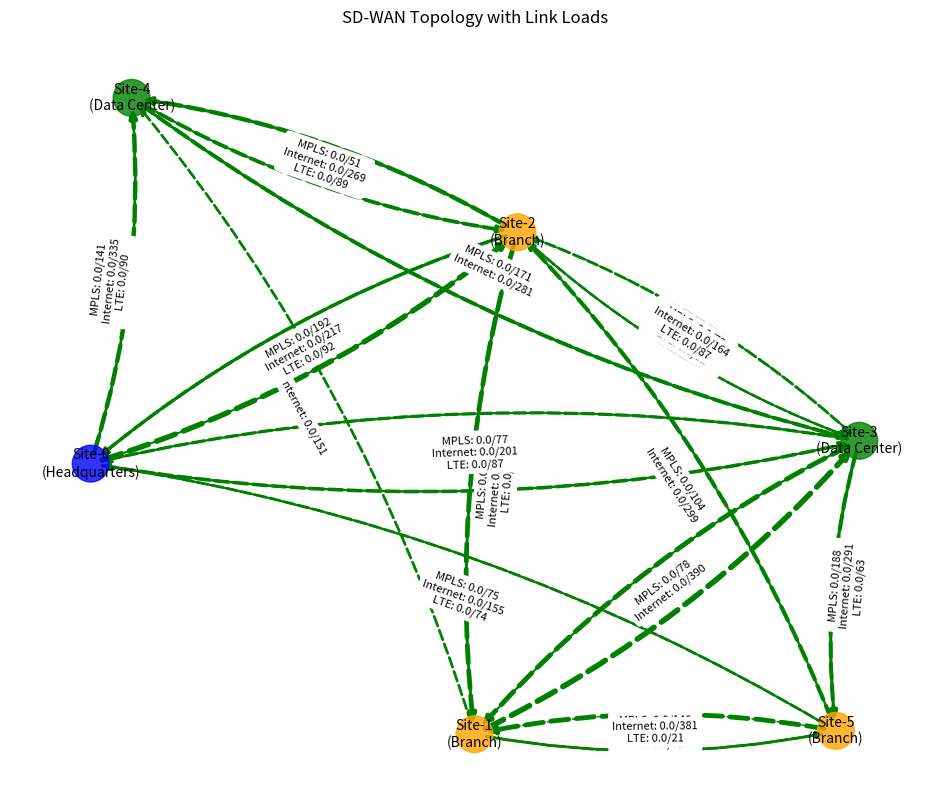
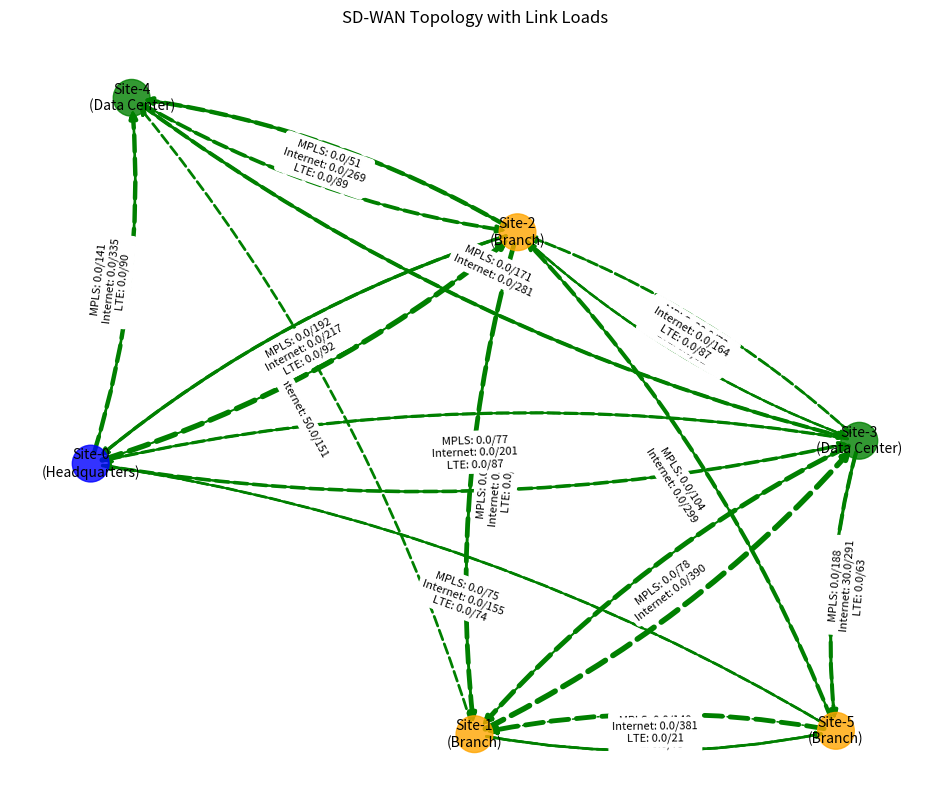

Generate these figures, in order, with matplotlib:
import numpy as np
import networkx as nx
import matplotlib.pyplot as plt
from collections import defaultdict
import random
import time


class SDWANEnvironment:
    """
    SD-WAN environment for reinforcement learning-based routing optimization.
    This class simulates a Software-Defined Wide Area Network with multiple sites,
    transport links (MPLS, Internet, LTE), and application-aware routing.
    """

    def __init__(self, num_sites=5, connectivity_prob=0.7,
                 link_types=["MPLS", "Internet", "LTE"],
                 app_types=["Voice", "Video", "Web", "Database", "File Transfer"],
                 seed=42):
        """
        Initialize the SD-WAN environment.

        Args:
            num_sites (int): Number of sites/branches in the SD-WAN
            connectivity_prob (float): Probability of connection between sites
            link_types (list): Types of transport links available
            app_types (list): Types of applications with different QoS requirements
            seed (int): Random seed for reproducibility
        """
        self.num_sites = num_sites
        self.connectivity_prob = connectivity_prob
        self.link_types = link_types
        self.app_types = app_types
        self.seed = seed

        # Set random seed
        np.random.seed(self.seed)
        random.seed(self.seed)

        # Create topology
        self._create_sdwan_topology()

        # Initialize flow tracking
        self.active_flows = {}
        self.flow_paths = {}
        self.flow_rates = {}
        self.flow_apps = {}
        self.link_loads = defaultdict(float)
        self.rejected_flows = 0
        self.total_flows = 0
        self.flow_counter = 0

        # Performance metrics
        self.throughput = 0
        self.avg_delay = 0
        self.packet_loss = 0
        self.app_satisfaction = defaultdict(float)

        # SD-WAN metrics
        self.link_utilization = defaultdict(lambda: defaultdict(float))
        self.link_health = defaultdict(lambda: defaultdict(float))
        self.site_status = defaultdict(lambda: "Operational")

        # Policy engine
        self.policies = self._create_default_policies()

        # Time tracking
        self.current_time = 0
        self.events = []

    def _create_sdwan_topology(self):
        """Create a SD-WAN topology with multiple sites and transport links."""
        # Create base graph
        self.G = nx.erdos_renyi_graph(n=self.num_sites, p=self.connectivity_prob,
                                      directed=True, seed=self.seed)

        # Ensure strong connectivity
        while not nx.is_strongly_connected(self.G):
            components = list(nx.strongly_connected_components(self.G))
            if len(components) > 1:
                source_comp = random.choice(range(len(components)))
                target_comp = random.choice([i for i in range(len(components)) if i != source_comp])
                source_node = random.choice(list(components[source_comp]))
                target_node = random.choice(list(components[target_comp]))
                self.G.add_edge(source_node, target_node)

        # Initialize transport links
        self.transport_links = {}
        self.link_capacities = {}
        self.link_latencies = {}
        self.link_jitters = {}
        self.link_loss_rates = {}

        for u, v in self.G.edges():
            self.transport_links[(u, v)] = {}
            for link_type in self.link_types:
                if link_type == "MPLS" and random.random() < 0.8:
                    capacity = random.randint(50, 200)
                    latency = random.randint(10, 30)
                    jitter = random.randint(1, 5)
                    loss_rate = random.uniform(0.001, 0.01)
                elif link_type == "Internet" and random.random() < 0.95:
                    capacity = random.randint(100, 500)
                    latency = random.randint(20, 100)
                    jitter = random.randint(5, 20)
                    loss_rate = random.uniform(0.01, 0.05)
                elif link_type == "LTE" and random.random() < 0.6:
                    capacity = random.randint(20, 100)
                    latency = random.randint(30, 150)
                    jitter = random.randint(10, 30)
                    loss_rate = random.uniform(0.02, 0.08)
                else:
                    continue
                self.transport_links[(u, v)][link_type] = True
                self.link_capacities[(u, v, link_type)] = capacity
                self.link_latencies[(u, v, link_type)] = latency
                self.link_jitters[(u, v, link_type)] = jitter
                self.link_loss_rates[(u, v, link_type)] = loss_rate

        # Compute max capacity for visualization
        capacities = [c for c in self.link_capacities.values() if c > 0]
        self.max_capacity = max(capacities) if capacities else 100

        # Calculate all paths
        self.all_paths = {}
        for source in range(self.num_sites):
            for destination in range(self.num_sites):
                if source != destination:
                    paths = list(nx.all_simple_paths(self.G, source, destination, cutoff=self.num_sites))
                    if paths:
                        self.all_paths[(source, destination)] = paths

        # Create site properties
        self.site_properties = {}
        for site in range(self.num_sites):
            site_type = "Headquarters" if site == 0 else random.choice(["Branch", "Data Center"])
            self.site_properties[site] = {
                "name": f"Site-{site}",
                "type": site_type,
                "capacity": random.randint(200, 1000),
                "devices": random.randint(10, 100),
                "priority": random.randint(1, 5)
            }

    def _create_default_policies(self):
        """Create default SD-WAN policies for application routing."""
        return {
            "Voice": {"preferred_links": ["MPLS", "Internet", "LTE"], "max_latency": 100, "max_jitter": 20, "max_loss": 0.02, "priority": 1},
            "Video": {"preferred_links": ["MPLS", "Internet", "LTE"], "max_latency": 150, "max_jitter": 30, "max_loss": 0.03, "priority": 2},
            "Web": {"preferred_links": ["Internet", "MPLS", "LTE"], "max_latency": 300, "max_jitter": 50, "max_loss": 0.05, "priority": 3},
            "Database": {"preferred_links": ["MPLS", "Internet", "LTE"], "max_latency": 200, "max_jitter": 40, "max_loss": 0.01, "priority": 2},
            "File Transfer": {"preferred_links": ["Internet", "MPLS", "LTE"], "max_latency": 500, "max_jitter": 100, "max_loss": 0.08, "priority": 4}
        }

    def get_possible_paths(self, source, destination, app_type=None):
        """
        Get possible paths from source to destination, considering app requirements.

        Args:
            source (int): Source site
            destination (int): Destination site
            app_type (str, optional): Application type for policy-based routing

        Returns:
            list: List of possible paths (each path is a list of (node, link_type) tuples)
        """
        if (source, destination) not in self.all_paths:
            print(f"No paths from Site-{source} to Site-{destination}")
            return []

        base_paths = self.all_paths[(source, destination)]
        enhanced_paths = []

        for path in base_paths:
            # Generate variations with link types
            valid_path = True
            enhanced_path = []
            for i in range(len(path) - 1):
                u, v = path[i], path[i + 1]
                available_links = self.transport_links.get((u, v), {})

                # Filter by app policy
                if app_type and app_type in self.policies:
                    preferred_links = self.policies[app_type]["preferred_links"]
                    link_options = [lt for lt in preferred_links if lt in available_links and available_links[lt]]
                else:
                    link_options = [lt for lt in self.link_types if lt in available_links and available_links[lt]]

                if not link_options:
                    valid_path = False
                    break

                # Choose first available link
                chosen_link = link_options[0]
                enhanced_path.append((u, chosen_link))

            if valid_path:
                enhanced_path.append((path[-1], None))
                enhanced_paths.append(enhanced_path)

        # Limit paths for efficiency
        if enhanced_paths:
            print(f"Found {len(enhanced_paths)} paths from Site-{source} to Site-{destination}")
        return enhanced_paths[:10]

    def calculate_path_metrics(self, path, app_type=None):
        """
        Calculate metrics for a given path.

        Args:
            path (list): List of (node, link_type) tuples
            app_type (str, optional): Application type for QoS evaluation

        Returns:
            tuple: (delay, available_bandwidth, loss_probability, jitter, app_satisfaction)
        """
        if not path or len(path) < 2:
            print(f"Invalid path: {path}")
            return 1000, 0, 0.1, 50, 0.0

        delay = 0
        jitter = 0
        available_bandwidth = float('inf')
        loss_probability = 0

        for i in range(len(path) - 1):
            u, u_link = path[i]
            v, _ = path[i + 1]
            if u_link is None:
                continue

            link_key = (u, v, u_link)
            link_load = self.link_loads.get(link_key, 0)
            link_capacity = self.link_capacities.get(link_key, 100)
            utilization = link_load / link_capacity if link_capacity > 0 else 1

            base_latency = self.link_latencies.get(link_key, 20)
            link_delay = base_latency * (1 + utilization) if utilization < 0.8 else base_latency * (1 + 5 * (utilization - 0.8) ** 2)
            delay += link_delay

            base_jitter = self.link_jitters.get(link_key, 5)
            link_jitter = base_jitter * (1 + utilization)
            jitter += link_jitter

            available_bandwidth = min(available_bandwidth, max(0, link_capacity - link_load))

            base_loss = self.link_loss_rates.get(link_key, 0.01)
            link_loss = base_loss * (1 + utilization) if utilization < 0.9 else base_loss * (1 + 10 * (utilization - 0.9) ** 2)
            loss_probability = 1 - (1 - loss_probability) * (1 - link_loss)

        app_satisfaction = 1.0
        if app_type and app_type in self.policies:
            policy = self.policies[app_type]
            if delay > policy["max_latency"]:
                app_satisfaction -= 0.4 * min(1.0, (delay - policy["max_latency"]) / policy["max_latency"])
            if jitter > policy["max_jitter"]:
                app_satisfaction -= 0.3 * min(1.0, (jitter - policy["max_jitter"]) / policy["max_jitter"])
            if loss_probability > policy["max_loss"]:
                app_satisfaction -= 0.3 * min(1.0, (loss_probability - policy["max_loss"]) / policy["max_loss"])
            app_satisfaction = max(0.0, app_satisfaction)

        return delay, available_bandwidth, loss_probability, jitter, app_satisfaction

    def add_flow(self, source, destination, flow_rate, app_type, path=None):
        """
        Add a new flow to the SD-WAN.

        Args:
            source (int): Source site
            destination (int): Destination site
            flow_rate (float): Flow rate in Mbps
            app_type (str): Application type
            path (list, optional): Predefined path

        Returns:
            bool: True if flow added, False if rejected
        """
        self.total_flows += 1
        self.flow_counter += 1
        flow_id = self.flow_counter

        if path is None:
            possible_paths = self.get_possible_paths(source, destination, app_type)
            if not possible_paths:
                self.rejected_flows += 1
                print(f"Flow rejected: No path from Site-{source} to Site-{destination}")
                return False
            path = max(possible_paths, key=lambda p: self.calculate_path_metrics(p, app_type)[4], default=None)
            if not path:
                self.rejected_flows += 1
                return False

        for i in range(len(path) - 1):
            u, u_link = path[i]
            v, _ = path[i + 1]
            if u_link is None:
                continue
            link_key = (u, v, u_link)
            if self.link_loads.get(link_key, 0) + flow_rate > self.link_capacities.get(link_key, 100):
                self.rejected_flows += 1
                print(f"Flow rejected: Insufficient bandwidth on {u_link} from Site-{u} to Site-{v}")
                return False

        self.active_flows[flow_id] = (source, destination, flow_rate)
        self.flow_paths[flow_id] = path
        self.flow_rates[flow_id] = flow_rate
        self.flow_apps[flow_id] = app_type

        for i in range(len(path) - 1):
            u, u_link = path[i]
            v, _ = path[i + 1]
            if u_link is None:
                continue
            self.link_loads[(u, v, u_link)] += flow_rate

        self._update_performance_metrics()
        print(f"Flow {flow_id} added: Site-{source} to Site-{destination}, {flow_rate} Mbps, {app_type}")
        return True

    def remove_flow(self, flow_id):
        """
        Remove a flow from the SD-WAN.

        Args:
            flow_id (int): Flow ID

        Returns:
            bool: True if removed, False otherwise
        """
        if flow_id not in self.active_flows:
            return False

        path = self.flow_paths.get(flow_id, [])
        flow_rate = self.flow_rates.get(flow_id, 0)

        for i in range(len(path) - 1):
            u, u_link = path[i]
            v, _ = path[i + 1]
            if u_link is None:
                continue
            self.link_loads[(u, v, u_link)] = max(0, self.link_loads.get((u, v, u_link), 0) - flow_rate)

        del self.active_flows[flow_id]
        self.flow_paths.pop(flow_id, None)
        self.flow_rates.pop(flow_id, None)
        self.flow_apps.pop(flow_id, None)

        self._update_performance_metrics()
        return True

    def _update_performance_metrics(self):
        """Update network performance metrics."""
        self.throughput = sum(self.flow_rates.values())
        total_delay = 0
        total_loss = 0
        total_flows = len(self.active_flows)
        app_satisfaction = defaultdict(list)

        for flow_id, (source, destination, _) in self.active_flows.items():
            path = self.flow_paths.get(flow_id, [])
            app_type = self.flow_apps.get(flow_id, None)
            if path:
                delay, _, loss, _, satisfaction = self.calculate_path_metrics(path, app_type)
                total_delay += delay
                total_loss += loss
                if app_type:
                    app_satisfaction[app_type].append(satisfaction)

        self.avg_delay = total_delay / total_flows if total_flows > 0 else 0
        self.packet_loss = total_loss / total_flows if total_flows > 0 else 0
        for app_type, satisfactions in app_satisfaction.items():
            self.app_satisfaction[app_type] = sum(satisfactions) / len(satisfactions) if satisfactions else 0

    def _generate_network_events(self):
        """Generate random network events."""
        if random.random() < 0.05:
            event_type = random.choice(["LinkFailure", "TrafficBurst", "SiteFailure"])
            if event_type == "LinkFailure":
                edges = list(self.G.edges())
                if edges:
                    u, v = random.choice(edges)
                    link_types = [lt for lt in self.transport_links.get((u, v), {}) if self.transport_links[(u, v)][lt]]
                    if link_types:
                        link_type = random.choice(link_types)
                        duration = random.randint(5, 20)
                        event = {
                            "type": "LinkFailure",
                            "description": f"Link failure: Site-{u} to Site-{v} ({link_type})",
                            "u": u, "v": v, "link_type": link_type,
                            "start_time": self.current_time,
                            "end_time": self.current_time + duration,
                            "resolved": False
                        }
                        self.transport_links[(u, v)][link_type] = False
                        self.events.append(event)
            elif event_type == "TrafficBurst":
                if self.active_flows:
                    flow_id = random.choice(list(self.active_flows.keys()))
                    source, destination, flow_rate = self.active_flows[flow_id]
                    burst_factor = random.uniform(1.5, 3.0)
                    new_flow_rate = flow_rate * burst_factor
                    duration = random.randint(3, 10)
                    event = {
                        "type": "TrafficBurst",
                        "description": f"Traffic burst: Flow {flow_id} ({self.flow_apps.get(flow_id, 'Unknown')})",
                        "flow_id": flow_id,
                        "original_rate": flow_rate,
                        "burst_rate": new_flow_rate,
                        "start_time": self.current_time,
                        "end_time": self.current_time + duration,
                        "resolved": False
                    }
                    self.flow_rates[flow_id] = new_flow_rate
                    path = self.flow_paths.get(flow_id, [])
                    for i in range(len(path) - 1):
                        u, u_link = path[i]
                        v, _ = path[i + 1]
                        if u_link is None:
                            continue
                        self.link_loads[(u, v, u_link)] = max(0, self.link_loads.get((u, v, u_link), 0) - flow_rate)
                        self.link_loads[(u, v, u_link)] += new_flow_rate
                    self.events.append(event)
            elif event_type == "SiteFailure":
                non_hq_sites = [s for s, p in self.site_properties.items() if p["type"] != "Headquarters"]
                if non_hq_sites:
                    site = random.choice(non_hq_sites)
                    duration = random.randint(10, 30)
                    event = {
                        "type": "SiteFailure",
                        "description": f"Site failure: Site-{site} ({self.site_properties[site]['type']})",
                        "site": site,
                        "start_time": self.current_time,
                        "end_time": self.current_time + duration,
                        "resolved": False
                    }
                    self.site_status[site] = "Down"
                    flows_to_remove = [fid for fid, (s, d, _) in self.active_flows.items() if s == site or d == site]
                    for fid in flows_to_remove:
                        self.remove_flow(fid)
                    self.events.append(event)

    def _resolve_network_events(self):
        """Resolve network events."""
        for event in self.events:
            if not event["resolved"] and event["end_time"] <= self.current_time:
                event["resolved"] = True
                if event["type"] == "LinkFailure":
                    self.transport_links[(event["u"], event["v"])][event["link_type"]] = True
                elif event["type"] == "TrafficBurst":
                    flow_id = event["flow_id"]
                    if flow_id in self.active_flows:
                        original_rate = event["original_rate"]
                        burst_rate = event["burst_rate"]
                        self.flow_rates[flow_id] = original_rate
                        path = self.flow_paths.get(flow_id, [])
                        for i in range(len(path) - 1):
                            u, u_link = path[i]
                            v, _ = path[i + 1]
                            if u_link is None:
                                continue
                            self.link_loads[(u, v, u_link)] = max(0, self.link_loads.get((u, v, u_link), 0) - burst_rate)
                            self.link_loads[(u, v, u_link)] += original_rate
                elif event["type"] == "SiteFailure":
                    self.site_status[event["site"]] = "Operational"

    def get_state(self):
        """
        Get the current state of the SD-WAN environment.

        Returns:
            tuple: (link_loads, congestion_level, flow_level, health_level)
        """
        load_levels = {}
        for (u, v, link_type), load in self.link_loads.items():
            capacity = self.link_capacities.get((u, v, link_type), 100)
            utilization = load / capacity if capacity > 0 else 1
            load_levels[(u, v, link_type)] = 0 if utilization < 0.3 else 1 if utilization < 0.7 else 2

        congested_links = sum(1 for k, load in self.link_loads.items() if load / self.link_capacities.get(k, 1) > 0.8)
        congestion_level = 0 if congested_links == 0 else 1 if congested_links < 3 else 2 if congested_links < 6 else 3

        num_flows = len(self.active_flows)
        flow_level = 0 if num_flows < 5 else 1 if num_flows < 15 else 2

        active_events = sum(1 for e in self.events if not e["resolved"] and e["start_time"] <= self.current_time <= e["end_time"])
        health_level = 0 if active_events == 0 else 1 if active_events < 2 else 2

        return (load_levels, congestion_level, flow_level, health_level)

    def step(self, action):
        """
        Take a step in the SD-WAN environment.

        Args:
            action (tuple): (source, destination, flow_rate, app_type, path)

        Returns:
            tuple: (next_state, reward, done, info)
        """
        source, destination, flow_rate, app_type, path = action
        self.current_time += 1
        self._generate_network_events()
        self._resolve_network_events()

        success = self.add_flow(source, destination, flow_rate, app_type, path)
        if success:
            delay, available_bw, loss_prob, jitter, satisfaction = self.calculate_path_metrics(path, app_type)
            reward = (flow_rate / 100) - 0.3 * min(1, delay / 500) - 0.3 * loss_prob + 0.4 * satisfaction
        else:
            reward = -1.0

        next_state = self.get_state()
        done = False
        info = {
            'success': success,
            'throughput': self.throughput,
            'avg_delay': self.avg_delay,
            'packet_loss': self.packet_loss,
            'rejection_rate': self.rejected_flows / max(1, self.total_flows),
            'app_satisfaction': dict(self.app_satisfaction)
        }
        return next_state, reward, done, info

    def reset(self):
        """
        Reset the SD-WAN environment.

        Returns:
            tuple: Initial state
        """
        self.active_flows = {}
        self.flow_paths = {}
        self.flow_rates = {}
        self.flow_apps = {}
        self.link_loads = defaultdict(float)
        self.rejected_flows = 0
        self.total_flows = 0
        self.throughput = 0
        self.avg_delay = 0
        self.packet_loss = 0
        self.app_satisfaction = defaultdict(float)
        self.link_utilization = defaultdict(lambda: defaultdict(float))
        self.link_health = defaultdict(lambda: defaultdict(float))
        self.site_status = defaultdict(lambda: "Operational")
        self.current_time = 0
        self.events = []
        for u, v in self.G.edges():
            for link_type in self.link_types:
                if link_type in self.transport_links.get((u, v), {}):
                    self.transport_links[(u, v)][link_type] = True
        return self.get_state()

    def visualize_network(self, save_path=None):
        """
        Visualize the SD-WAN topology with link loads.

        Args:
            save_path (str, optional): Path to save visualization
        """
        plt.figure(figsize=(12, 10))
        pos = nx.spring_layout(self.G, seed=self.seed)

        node_colors = []
        for node in self.G.nodes():
            if self.site_status[node] == "Down":
                node_colors.append('red')
            elif self.site_properties[node]["type"] == "Headquarters":
                node_colors.append('blue')
            elif self.site_properties[node]["type"] == "Data Center":
                node_colors.append('green')
            else:
                node_colors.append('orange')
        nx.draw_networkx_nodes(self.G, pos, node_size=700, node_color=node_colors, alpha=0.8)

        labels = {node: f"Site-{node}\n({self.site_properties[node]['type']})" for node in self.G.nodes()}
        nx.draw_networkx_labels(self.G, pos, labels=labels, font_size=10)

        for link_type in self.link_types:
            edges = []
            edge_colors = []
            edge_widths = []
            for u, v in self.G.edges():
                if link_type in self.transport_links.get((u, v), {}) and self.transport_links[(u, v)][link_type]:
                    edges.append((u, v))
                    load = self.link_loads.get((u, v, link_type), 0)
                    capacity = self.link_capacities.get((u, v, link_type), 100)
                    utilization = load / capacity if capacity > 0 else 0
                    edge_widths.append(1 + 3 * (capacity / self.max_capacity))
                    edge_colors.append('red' if utilization > 0.8 else 'orange' if utilization > 0.5 else 'green')
            style = 'solid' if link_type == "MPLS" else 'dashed' if link_type == "Internet" else 'dotted'
            nx.draw_networkx_edges(self.G, pos, edgelist=edges, width=edge_widths,
                                  edge_color=edge_colors, style=style, connectionstyle="arc3,rad=0.1")

        edge_labels = {}
        for u, v in self.G.edges():
            label_parts = []
            for link_type in self.link_types:
                if link_type in self.transport_links.get((u, v), {}) and self.transport_links[(u, v)][link_type]:
                    load = self.link_loads.get((u, v, link_type), 0)
                    capacity = self.link_capacities.get((u, v, link_type), 100)
                    label_parts.append(f"{link_type}: {load:.1f}/{capacity}")
            if label_parts:
                edge_labels[(u, v)] = "\n".join(label_parts)
        nx.draw_networkx_edge_labels(self.G, pos, edge_labels=edge_labels, font_size=8)

        plt.title("SD-WAN Topology with Link Loads")
        plt.axis('off')
        if save_path:
            plt.savefig(save_path, bbox_inches='tight')
            plt.close()
        else:
            plt.show()


if __name__ == "__main__":
    env = SDWANEnvironment(num_sites=6, connectivity_prob=0.6)
    env.visualize_network()
    env.add_flow(0, 3, 20, "Voice")
    env.add_flow(1, 4, 50, "Video")
    env.add_flow(2, 5, 30, "Web")
    env.visualize_network()
    print(f"Throughput: {env.throughput}")
    print(f"Average Delay: {env.avg_delay}")
    print(f"Packet Loss: {env.packet_loss}")
    for app_type, satisfaction in env.app_satisfaction.items():
        print(f"{app_type} Satisfaction: {satisfaction:.2f}")
